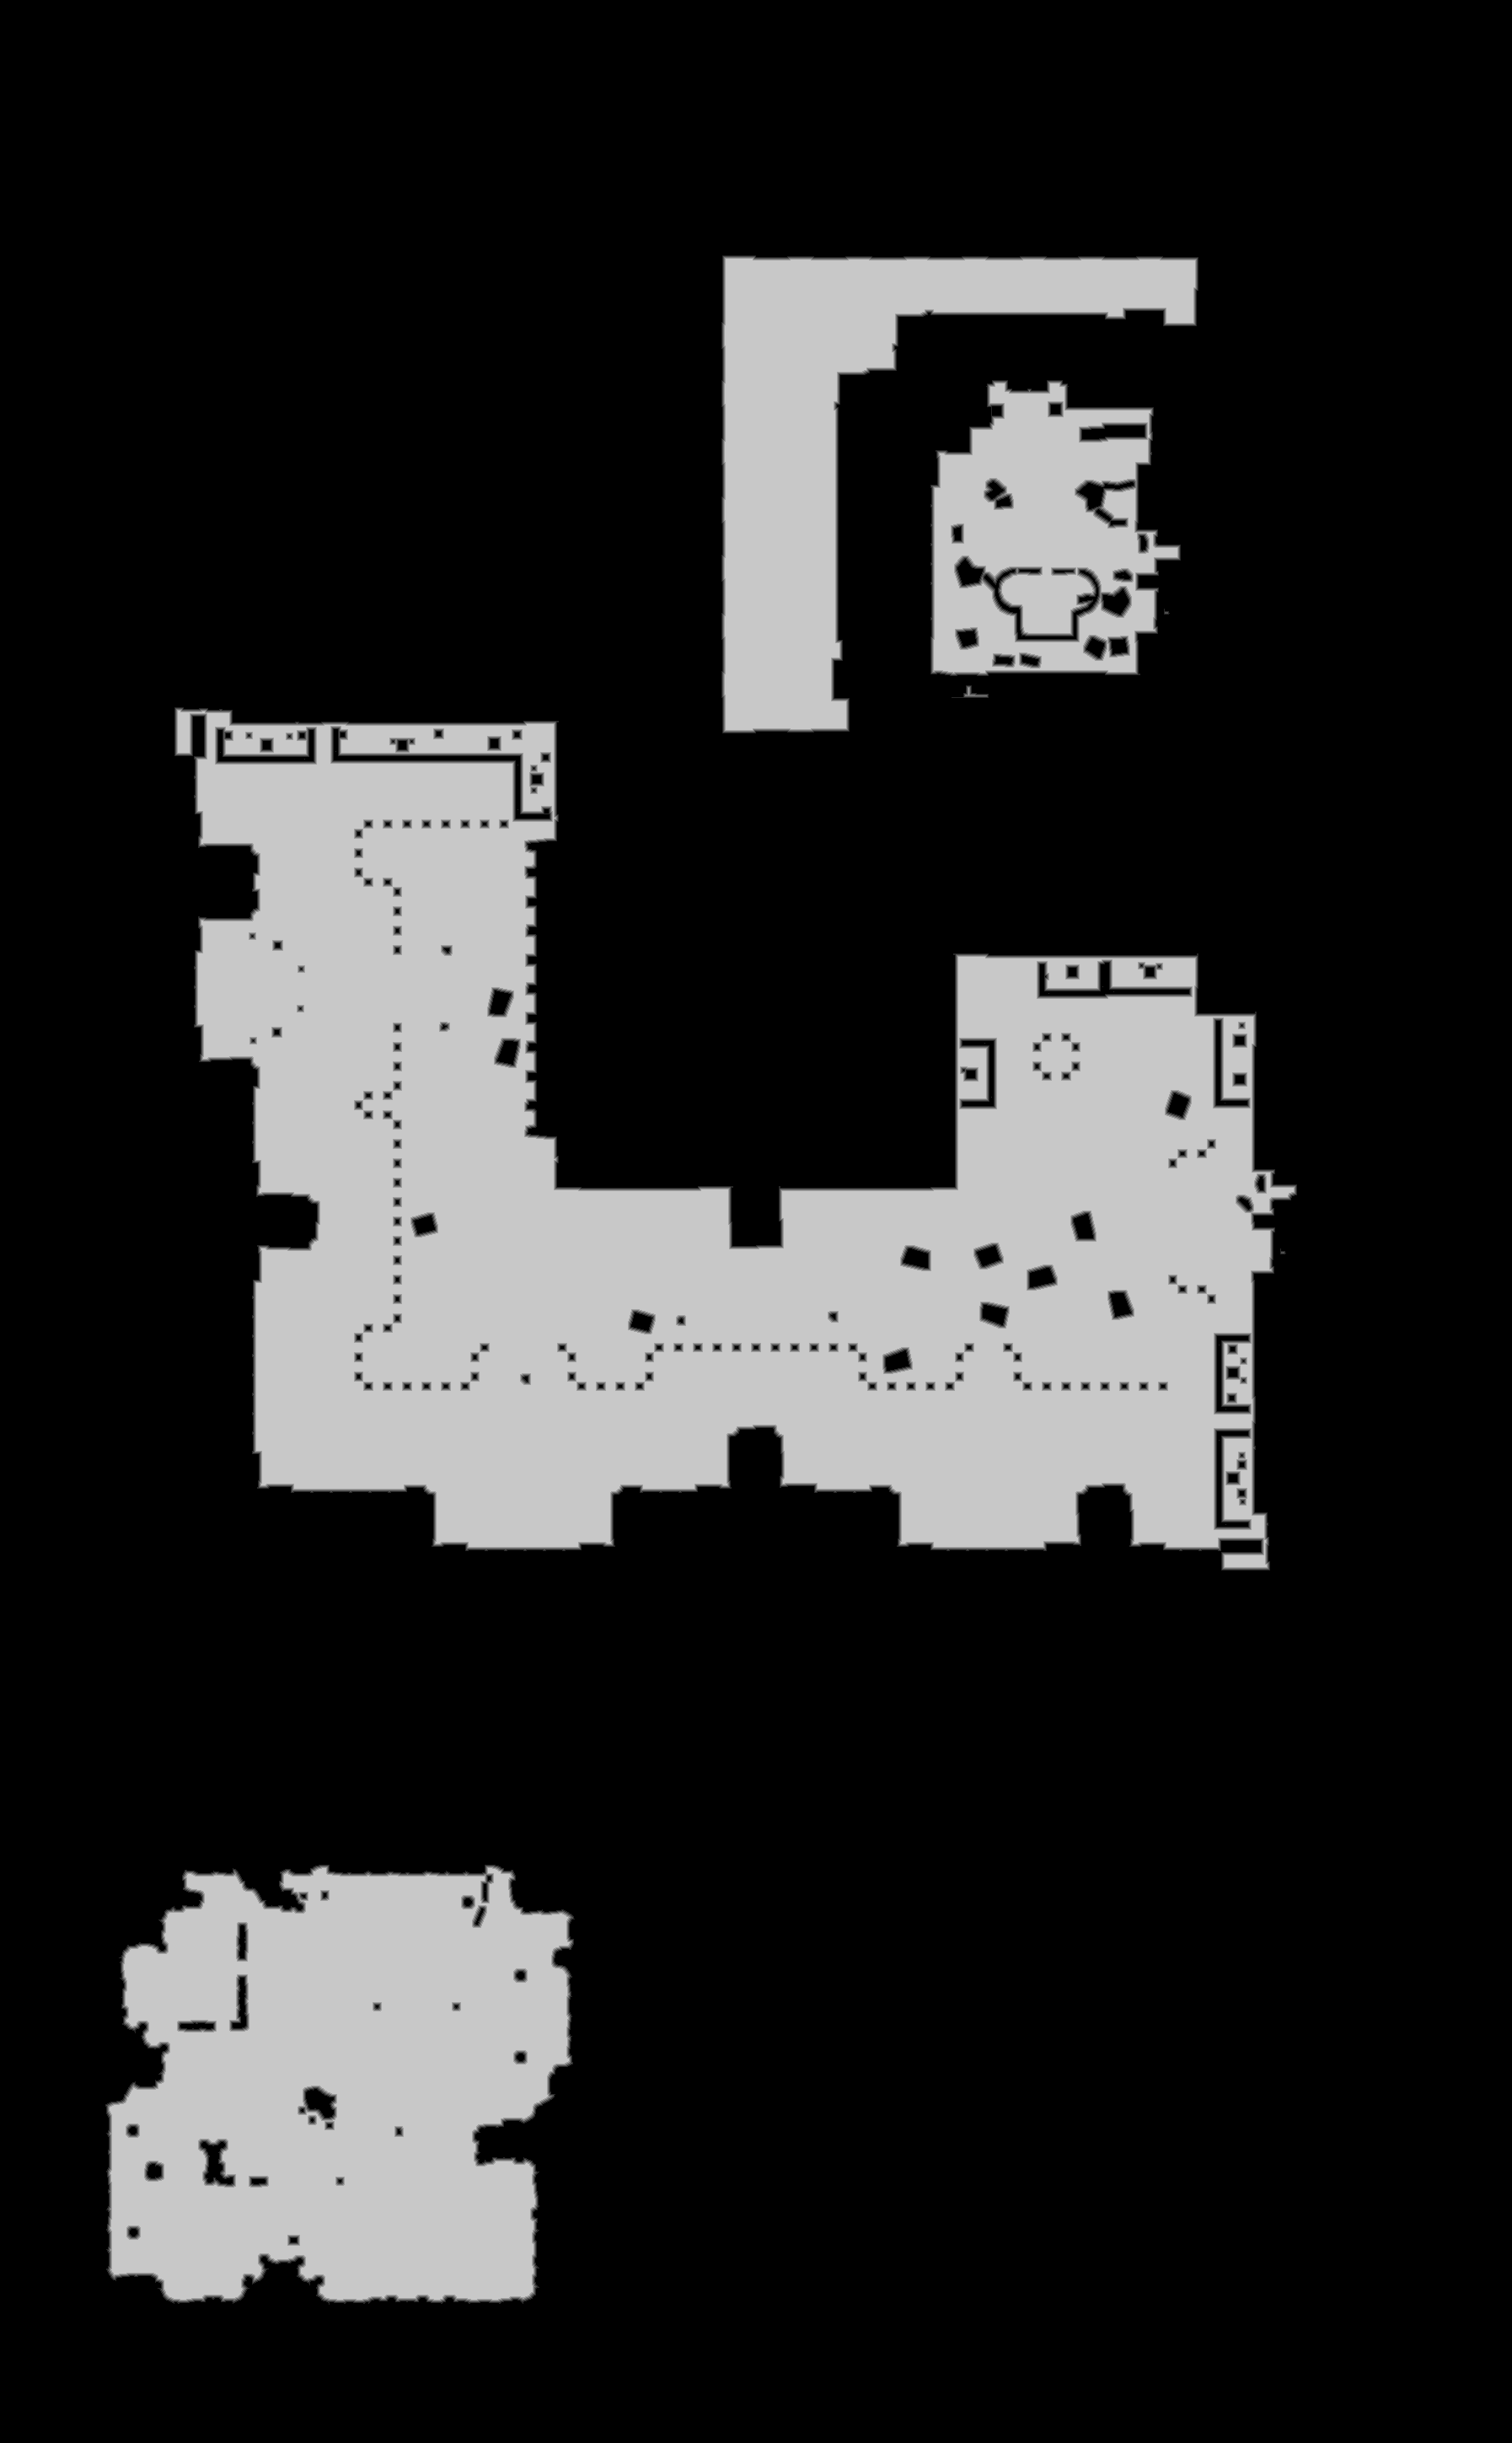

The file beside this chart, header and first rows:
base	0x59c30000000
origin	0xa30010
stride	897
width	1794
height	2898
nibble	0	4019193
nibble	1	25544
nibble	2	26892
nibble	3	28232
nibble	4	29495
nibble	5	1069656
